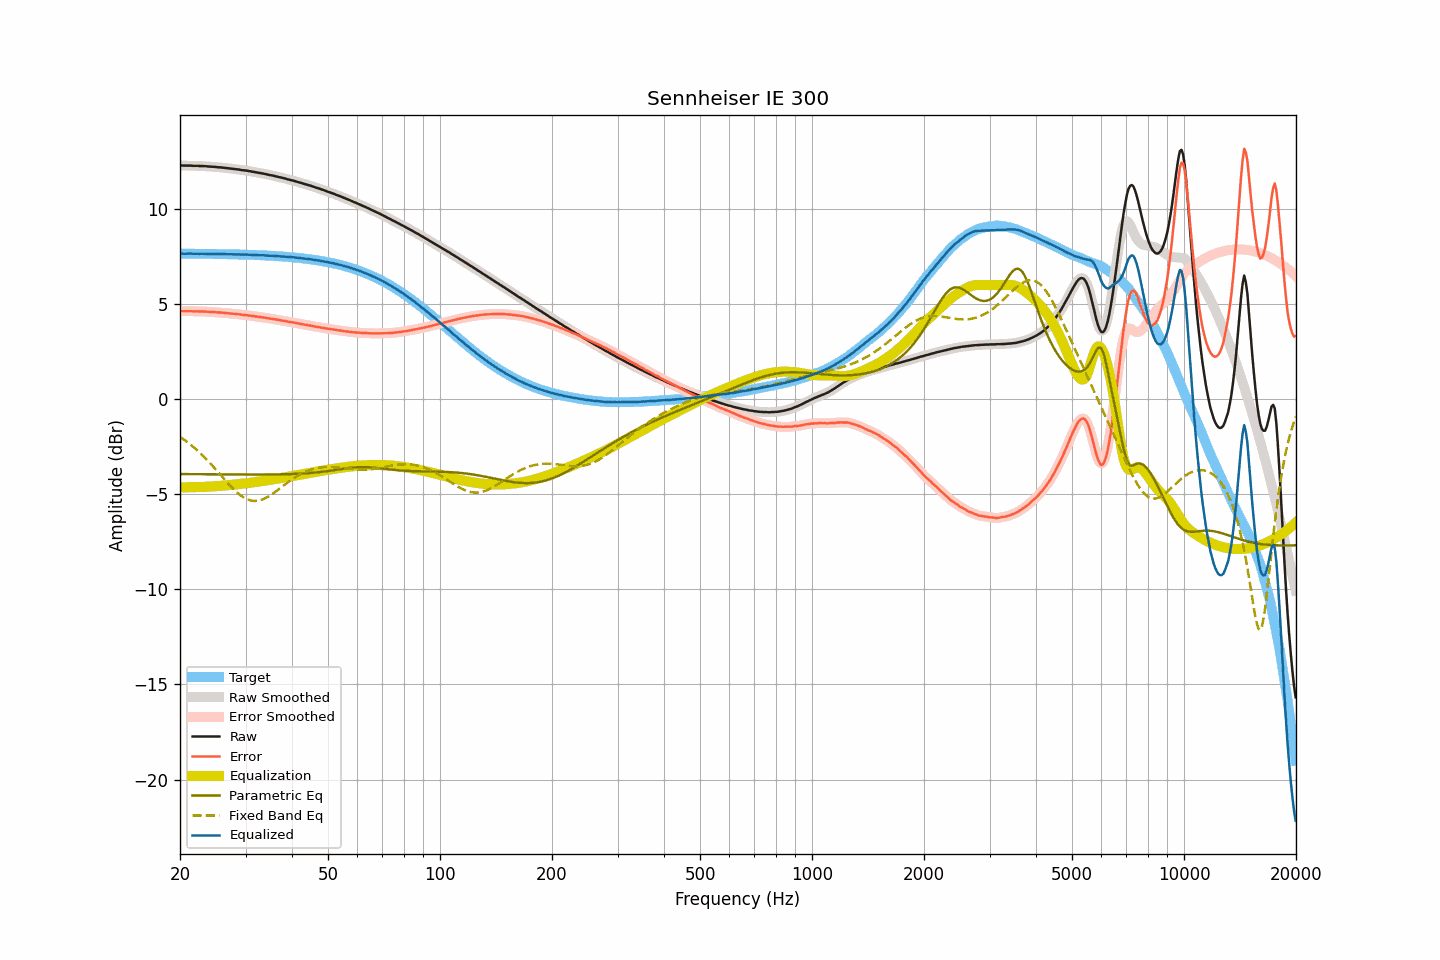

Source data for this figure (header and first rows):
frequency, raw, smoothed, error, error_smoothed, equalization, parametric_eq, fixed_band_eq, equalized_raw, equalized_smoothed, target
20.00, 12.29, 12.29, 4.64, 4.64, -4.63, -3.94, -1.98, 7.66, 7.66, 7.66
20.20, 12.29, 12.29, 4.64, 4.63, -4.63, -3.94, -2.04, 7.66, 7.66, 7.66
20.40, 12.28, 12.29, 4.63, 4.63, -4.63, -3.94, -2.10, 7.65, 7.65, 7.66
20.61, 12.28, 12.28, 4.63, 4.63, -4.63, -3.94, -2.16, 7.65, 7.65, 7.66
20.81, 12.28, 12.28, 4.63, 4.63, -4.63, -3.94, -2.22, 7.65, 7.65, 7.65
21.02, 12.28, 12.28, 4.63, 4.63, -4.63, -3.94, -2.28, 7.65, 7.66, 7.65
21.23, 12.28, 12.28, 4.63, 4.63, -4.63, -3.94, -2.35, 7.66, 7.65, 7.65
21.44, 12.28, 12.28, 4.63, 4.63, -4.63, -3.94, -2.42, 7.66, 7.65, 7.65
21.66, 12.27, 12.28, 4.62, 4.63, -4.63, -3.94, -2.49, 7.65, 7.65, 7.65
21.87, 12.27, 12.28, 4.62, 4.62, -4.63, -3.94, -2.56, 7.65, 7.65, 7.65
22.09, 12.27, 12.27, 4.62, 4.62, -4.62, -3.94, -2.63, 7.65, 7.65, 7.65
22.31, 12.27, 12.27, 4.62, 4.62, -4.62, -3.94, -2.71, 7.65, 7.65, 7.65
22.54, 12.26, 12.27, 4.62, 4.62, -4.62, -3.94, -2.79, 7.64, 7.65, 7.65
22.76, 12.26, 12.26, 4.62, 4.62, -4.62, -3.95, -2.87, 7.65, 7.65, 7.65
22.99, 12.26, 12.26, 4.62, 4.61, -4.61, -3.95, -2.95, 7.65, 7.65, 7.65
23.22, 12.25, 12.26, 4.61, 4.61, -4.61, -3.95, -3.04, 7.64, 7.65, 7.65
23.45, 12.25, 12.25, 4.61, 4.61, -4.61, -3.95, -3.12, 7.65, 7.64, 7.64
23.69, 12.24, 12.24, 4.60, 4.60, -4.60, -3.95, -3.21, 7.64, 7.64, 7.64
23.92, 12.23, 12.24, 4.59, 4.60, -4.60, -3.95, -3.30, 7.64, 7.64, 7.64
24.16, 12.23, 12.23, 4.59, 4.59, -4.59, -3.95, -3.39, 7.64, 7.64, 7.64
24.40, 12.22, 12.23, 4.58, 4.59, -4.59, -3.95, -3.48, 7.64, 7.64, 7.64
24.65, 12.22, 12.22, 4.59, 4.58, -4.58, -3.95, -3.58, 7.64, 7.64, 7.64
24.89, 12.21, 12.21, 4.58, 4.58, -4.58, -3.95, -3.67, 7.64, 7.64, 7.64
25.14, 12.20, 12.21, 4.57, 4.57, -4.57, -3.95, -3.77, 7.63, 7.64, 7.64
25.39, 12.19, 12.20, 4.56, 4.56, -4.56, -3.95, -3.86, 7.63, 7.63, 7.63
25.65, 12.19, 12.19, 4.56, 4.56, -4.56, -3.95, -3.96, 7.64, 7.63, 7.63
25.91, 12.18, 12.18, 4.55, 4.55, -4.55, -3.95, -4.05, 7.63, 7.63, 7.63
26.16, 12.17, 12.17, 4.54, 4.55, -4.54, -3.95, -4.15, 7.63, 7.63, 7.63
26.43, 12.16, 12.16, 4.54, 4.54, -4.54, -3.95, -4.25, 7.63, 7.63, 7.63
26.69, 12.15, 12.15, 4.53, 4.53, -4.53, -3.96, -4.34, 7.63, 7.63, 7.63
26.96, 12.14, 12.14, 4.52, 4.52, -4.52, -3.96, -4.44, 7.62, 7.62, 7.62
27.23, 12.13, 12.13, 4.51, 4.51, -4.51, -3.96, -4.53, 7.62, 7.62, 7.62
27.50, 12.12, 12.12, 4.50, 4.50, -4.50, -3.96, -4.62, 7.62, 7.62, 7.62
27.77, 12.11, 12.11, 4.49, 4.49, -4.50, -3.96, -4.70, 7.62, 7.62, 7.62
28.05, 12.10, 12.10, 4.49, 4.49, -4.49, -3.96, -4.79, 7.62, 7.62, 7.62
28.33, 12.09, 12.09, 4.48, 4.48, -4.48, -3.96, -4.86, 7.62, 7.62, 7.61
28.62, 12.08, 12.08, 4.47, 4.47, -4.47, -3.96, -4.94, 7.62, 7.61, 7.61
28.90, 12.07, 12.07, 4.46, 4.46, -4.46, -3.96, -5.01, 7.61, 7.61, 7.61
29.19, 12.05, 12.06, 4.45, 4.45, -4.45, -3.96, -5.07, 7.60, 7.61, 7.61
29.48, 12.04, 12.04, 4.44, 4.44, -4.44, -3.96, -5.13, 7.60, 7.60, 7.61
29.78, 12.03, 12.03, 4.43, 4.43, -4.43, -3.96, -5.19, 7.60, 7.60, 7.60
30.08, 12.02, 12.02, 4.42, 4.42, -4.42, -3.96, -5.23, 7.60, 7.60, 7.60
30.38, 12.01, 12.01, 4.42, 4.41, -4.41, -3.96, -5.27, 7.60, 7.60, 7.60
30.68, 11.99, 12.00, 4.40, 4.40, -4.40, -3.96, -5.30, 7.59, 7.60, 7.60
30.99, 11.98, 11.98, 4.39, 4.39, -4.39, -3.96, -5.32, 7.59, 7.59, 7.59
31.30, 11.96, 11.97, 4.37, 4.38, -4.38, -3.96, -5.34, 7.59, 7.59, 7.59
31.61, 11.95, 11.95, 4.37, 4.37, -4.37, -3.96, -5.35, 7.59, 7.59, 7.59
31.93, 11.93, 11.94, 4.35, 4.35, -4.35, -3.96, -5.35, 7.58, 7.58, 7.58
32.24, 11.92, 11.92, 4.34, 4.34, -4.34, -3.96, -5.34, 7.58, 7.58, 7.58
32.57, 11.90, 11.91, 4.33, 4.33, -4.33, -3.96, -5.33, 7.57, 7.57, 7.58
32.89, 11.89, 11.89, 4.32, 4.32, -4.32, -3.96, -5.31, 7.57, 7.57, 7.57
33.22, 11.87, 11.88, 4.31, 4.31, -4.31, -3.96, -5.28, 7.57, 7.57, 7.57
33.55, 11.86, 11.86, 4.30, 4.30, -4.29, -3.96, -5.25, 7.57, 7.57, 7.56
33.89, 11.84, 11.84, 4.28, 4.28, -4.28, -3.96, -5.21, 7.56, 7.56, 7.56
34.23, 11.82, 11.82, 4.27, 4.27, -4.27, -3.96, -5.17, 7.56, 7.56, 7.56
34.57, 11.80, 11.80, 4.25, 4.25, -4.26, -3.96, -5.12, 7.55, 7.55, 7.55
34.92, 11.78, 11.79, 4.24, 4.24, -4.24, -3.96, -5.06, 7.54, 7.55, 7.55
35.27, 11.77, 11.77, 4.23, 4.23, -4.23, -3.96, -5.01, 7.55, 7.54, 7.54
35.62, 11.75, 11.75, 4.22, 4.22, -4.21, -3.96, -4.95, 7.54, 7.54, 7.54
35.97, 11.73, 11.73, 4.20, 4.20, -4.20, -3.96, -4.89, 7.53, 7.53, 7.53
... 635 more rows
